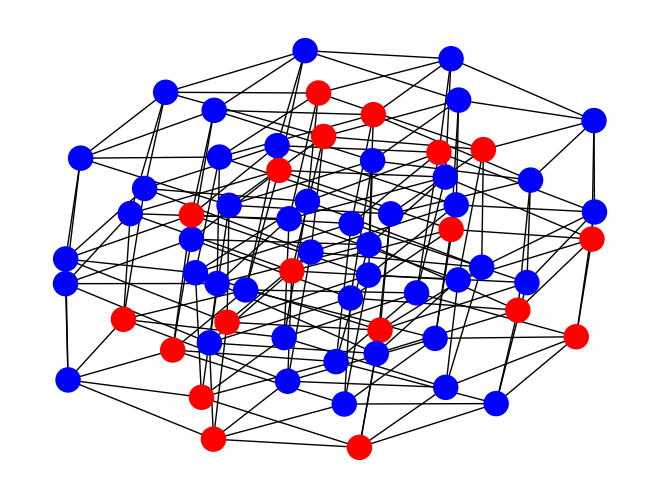

Python code for this plot:
import numpy as np
import networkx as nx
import matplotlib.pyplot as plt
import random

def build_graph(k=6):
    gs = []
    for _ in range(k):
        gs.append(nx.complete_graph(k))

    g = nx.Graph()
    g.add_node(0)
    for i, g_ in enumerate(gs):
        g = nx.disjoint_union(g, g_)
        g.add_edge(0, (i+1) * k)
    return g

def build_graph2(k=6):
    gs = []
    for _ in range(k):
        gs.append(nx.complete_graph(k))

    g = nx.Graph()
    g.add_node(0)
    for i, g_ in enumerate(gs):
        g = nx.disjoint_union(g, g_)
        g.add_edge(0, (i+1) * k)
 
    for i in range(1, k):
        g.add_edge(i*k + 1, (i+1)*k + 2)
        g.add_edge(i*k + 2, (i+1)*k + 1)

    return g

#for i in range(3, 9):
#    plt.cla()
#    g = build_graph3(i)
#    nx.draw(g)
#    plt.show()

def build_graph3(k=6):
    g = nx.Graph()
    gs = []
    for _ in range(k):
        g_ = nx.complete_graph(k)
        for i in range(k-1):
            g_.remove_edge(i, i+1)
        gs.append(g_)

    for i, g_ in enumerate(gs):
        g = nx.disjoint_union(g, g_)
        g.add_edge(0, (i+1) * k)
    return g

def build_graph3(k=6): 
    def build_cycle(k):
        g = nx.Graph()
        for i in range(k):
            g.add_edge(i, (i+1) % k)
        return g

    g = nx.Graph()
    g.add_node(0)
    gs = []
    for _ in range(k):
        g_ = build_cycle(k)
        gs.append(g_)

    for i, g_ in enumerate(gs):
        g = nx.disjoint_union(g, g_)
        g.add_edge(0, (i+1) * k)
    
    # TODO edges between subgraphs!
    #for i in range(k-1):
    #    g.add_edge(i * k + 2, (i+1) * k + 3)
    #    g.add_edge(i * k + 4, (i+1) * k + 1)
            
    return g

def build_lattice(L):
    g = nx.Graph()
    for i in range(L):
        for j in range(L):
            for k in range(L):
                g.add_node((i, j, k))
    
    for i in range(L):
        for j in range(L):
            for k in range(L):
                g.add_edge((i, j, k), ((i+1)%L, j, k))
                g.add_edge((i, j, k), ((i-1)%L, j, k))
                g.add_edge((i, j, k), (i, (j+1)%L, k))
                g.add_edge((i, j, k), (i, (j-1)%L, k))
                g.add_edge((i, j, k), (i, j, (k+1)%L))
                g.add_edge((i, j, k), (i, j, (k-1)%L))
    return g

def ass_color(g, rho):
    to_color_num = int(len(g.nodes()) * rho)
    to_color = random.sample(list(g.nodes()), to_color_num)
    return to_color


g = build_lattice(4)
#g = build_graph3(6)

to_color_nodes = ass_color(g, .3)

nx.draw(g, node_color=["red"if node in to_color_nodes else "blue" for node in g.nodes() ])
plt.show()

#top = nx.bipartite.sets(g)[0]
#pos = nx.bipartite_layout(g, top)
#nx.draw(g, pos)
#plt.show()
    
    
